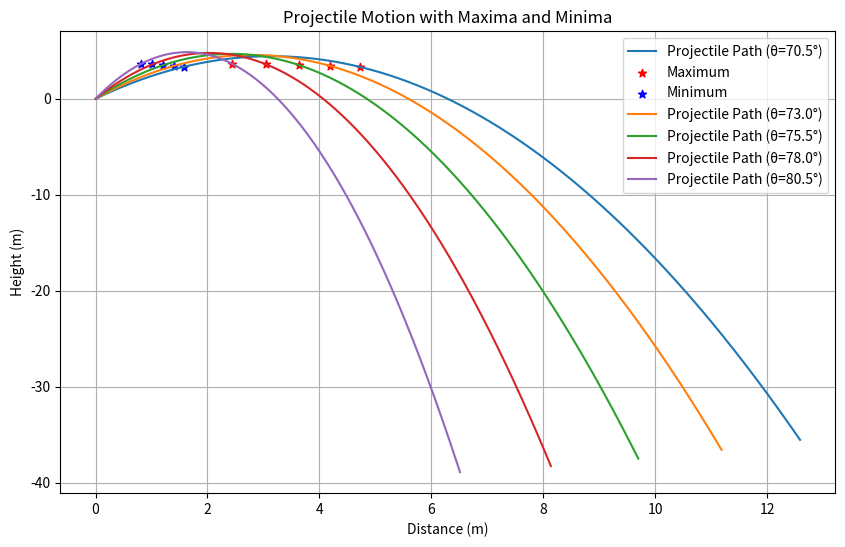
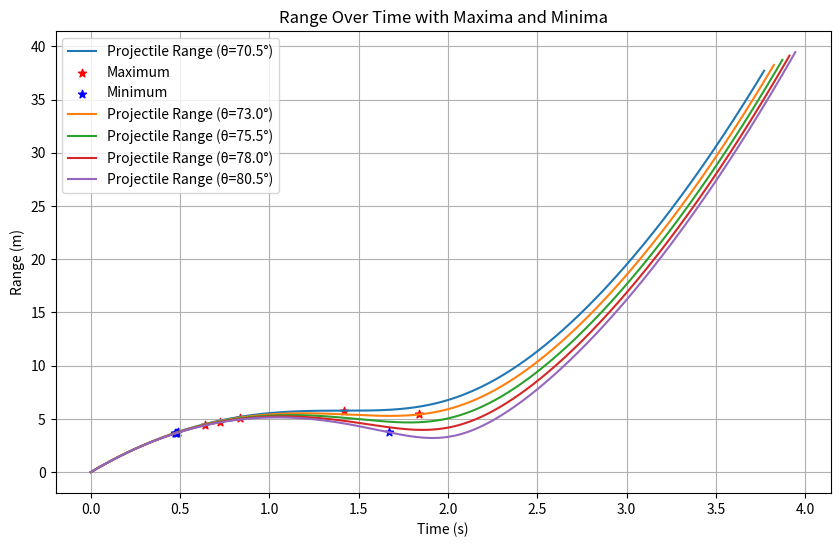

Write Python code to recreate these figures, in order.
# Required libraries
import numpy as np
import matplotlib.pyplot as plt

# Constants
g = 10     # Acceleration due to gravity (m/s^2)
v0 = 10    # Initial velocity (m/s)
h = 0      # Initial height (m)

# Function to compute projectile motion properties
def projectile_motion(theta):
    theta_rad = np.radians(theta)  # Convert angle to radians

    # Time of flight
    T = 4 * v0 * np.sin(theta_rad) / g
    
    # Time array for trajectory computation
    t = np.linspace(0, T, 1000)
    
    # Horizontal and vertical positions
    x = v0 * np.cos(theta_rad) * t
    y = v0 * np.sin(theta_rad) * t - 0.5 * g * t**2

    # Compute times for maximum and minimum range
    sin_theta = np.sin(theta_rad)
    t1 = (3 * v0 * sin_theta) / (2 * g)
    t2 = (3 * v0 * sin_theta) / (2 * g) - np.sqrt((v0 * sin_theta)**2 - (8 * g * h) / 9) / g

    # Maximum range calculations
    x_max = v0 * np.cos(theta_rad) * t1
    y_max = v0 * np.sin(theta_rad) * t1 - 0.5 * g * t1**2
    r_max = np.sqrt(x_max**2 + y_max**2)

    # Minimum range calculations
    x_min = v0 * np.cos(theta_rad) * t2
    y_min = v0 * np.sin(theta_rad) * t2 - 0.5 * g * t2**2
    r_min = np.sqrt(x_min**2 + y_min**2)

    return t, x, y, x_max, y_max, x_min, y_min, r_max, r_min

# Number of angles to evaluate
n = 5
angles = np.linspace(70.5, 80.5, n)

# Plotting projectile paths
plt.figure(figsize=(10, 6))

for theta in angles:
    t, x, y, x_max, y_max, x_min, y_min, r_max, r_min = projectile_motion(theta)
    plt.plot(x, y, label=f'Projectile Path (θ={theta:.1f}°)')
    plt.scatter([x_max], [y_max], color='red', marker='*', label='Maximum' if theta == angles[0] else "")
    plt.scatter([x_min], [y_min], color='blue', marker='*', label='Minimum' if theta == angles[0] else "")

plt.xlabel('Distance (m)')
plt.ylabel('Height (m)')
plt.legend()
plt.grid(True)
plt.title('Projectile Motion with Maxima and Minima')
plt.show()

# Plotting range over time
plt.figure(figsize=(10, 6))

for theta in angles:
    t, x, y, x_max, y_max, x_min, y_min, r_max, r_min = projectile_motion(theta)
    range_values = np.sqrt(x**2 + y**2)  # Compute range from horizontal and vertical positions
    plt.plot(t, range_values, label=f'Projectile Range (θ={theta:.1f}°)')
    plt.scatter([t[np.argmin(abs(range_values - r_max))]], [r_max], color='red', marker='*', label='Maximum' if theta == angles[0] else "")
    plt.scatter([t[np.argmin(abs(range_values - r_min))]], [r_min], color='blue', marker='*', label='Minimum' if theta == angles[0] else "")

plt.xlabel('Time (s)')
plt.ylabel('Range (m)')
plt.legend()
plt.grid(True)
plt.title('Range Over Time with Maxima and Minima')
plt.show()
